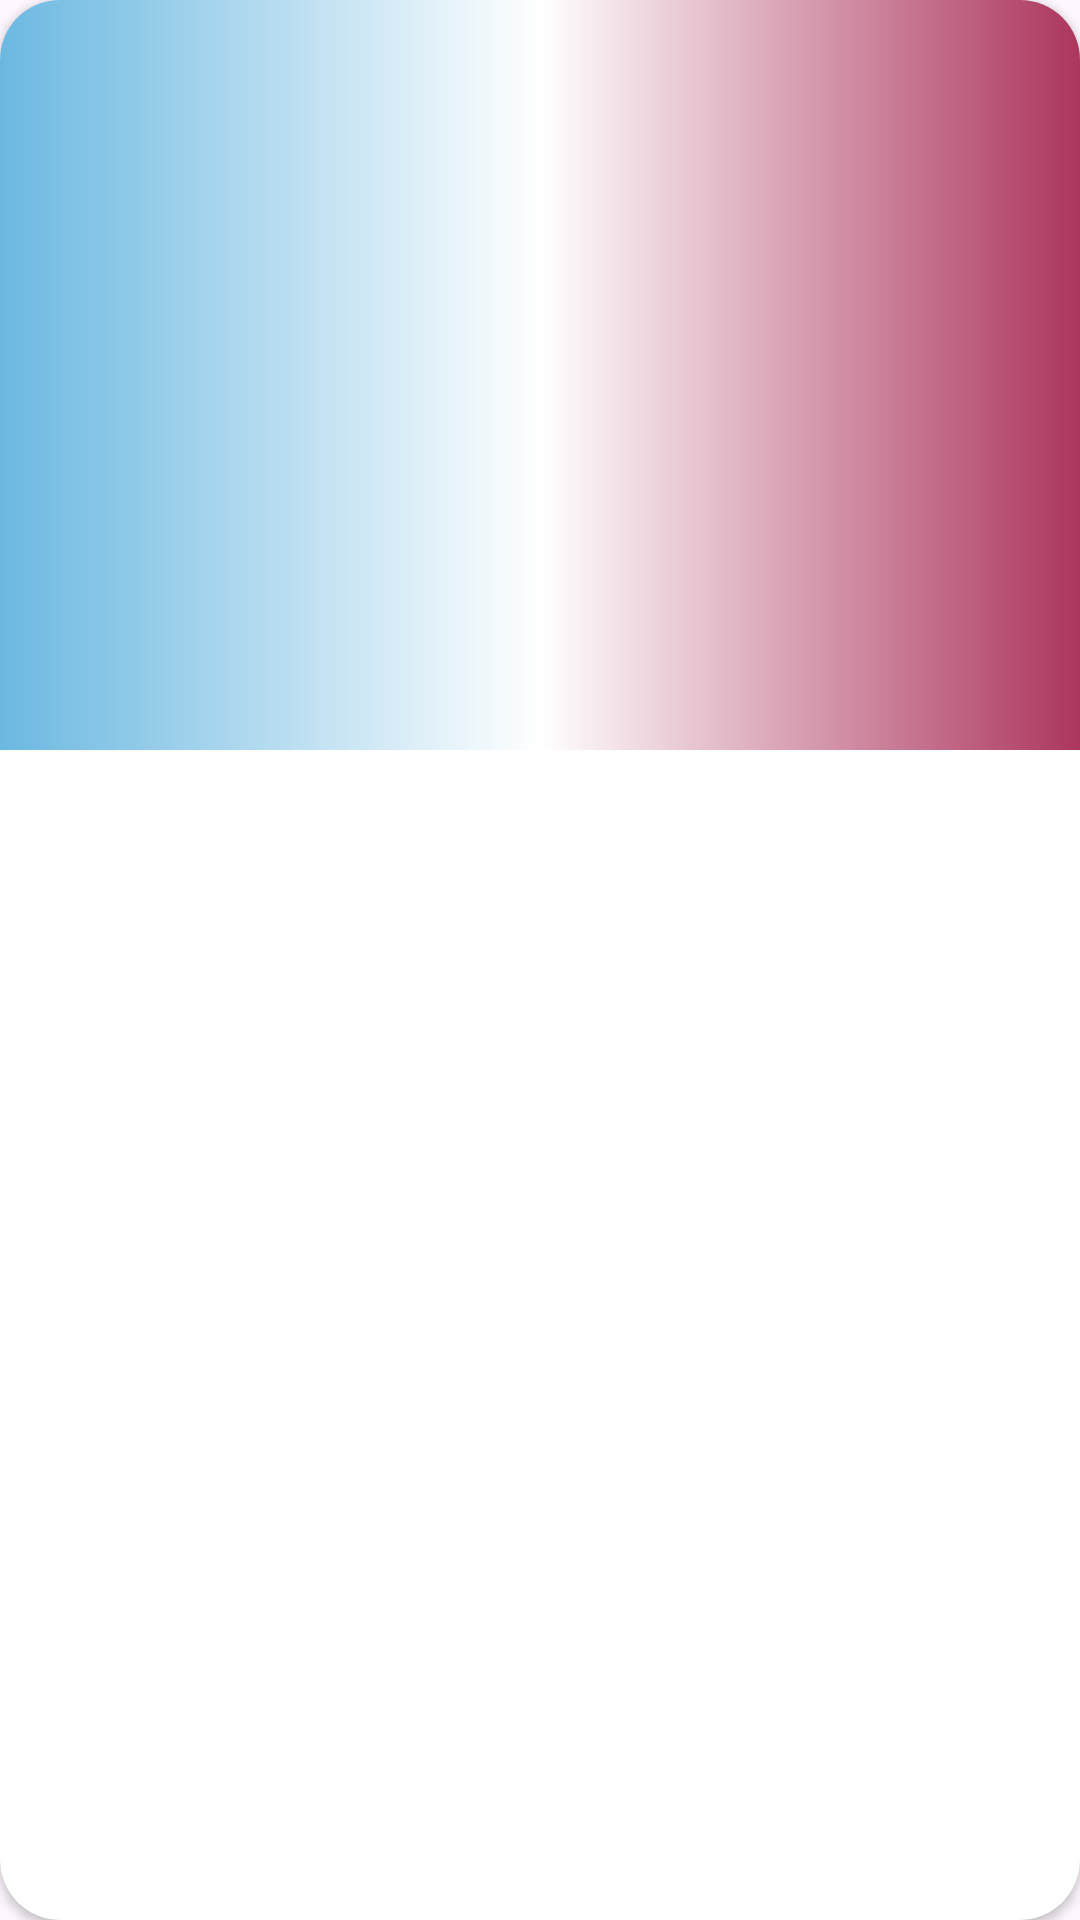

Layout XML and referenced resources for this Android screen:
<!-- AndroidManifest.xml: application theme Theme.Namntph36893_PH36893_THI_AND103 -->
<!-- res/layout/recycle.xml -->
<androidx.cardview.widget.CardView xmlns:android="http://schemas.android.com/apk/res/android"
    xmlns:app="http://schemas.android.com/apk/res-auto"
    android:layout_width="match_parent"
    android:layout_height="wrap_content"
    android:layout_margin="10dp"
    android:orientation="vertical"
    android:padding="10dp"
    app:cardCornerRadius="20dp">

    <LinearLayout
        android:layout_width="match_parent"
        android:layout_height="250dp"
        android:background="@drawable/custom"
        android:orientation="horizontal">

        <LinearLayout
            android:layout_width="wrap_content"
            android:layout_height="wrap_content"
            android:layout_gravity="center"
            android:layout_margin="10dp"
            android:orientation="vertical">

            <TextView
                android:id="@+id/txtHoten"
                android:layout_width="250dp"
                android:layout_height="match_parent"
                android:layout_margin="5dp"
                android:textSize="17dp"
                android:textStyle="bold" />

            <TextView
                android:id="@+id/txtQueQuan"
                android:layout_width="250dp"
                android:layout_height="match_parent"
                android:layout_margin="5dp"
                android:textSize="17dp"
                android:textStyle="bold" />

            <TextView
                android:id="@+id/txtDiem"
                android:layout_width="250dp"
                android:layout_height="match_parent"
                android:layout_margin="5dp"
                android:textSize="17dp"
                android:textStyle="bold" />

            <ImageView
                android:id="@+id/imgHinhAnh"
                android:layout_width="100dp"
                android:layout_height="100dp" />

        </LinearLayout>

        <LinearLayout
            android:layout_width="50dp"
            android:layout_height="50dp"
            android:layout_gravity="center"
            android:layout_marginLeft="30dp">

            <ImageView
                android:id="@+id/img_delete"
                android:layout_width="match_parent"
                android:layout_height="match_parent"
                android:src="@drawable/ic_delete" />
        </LinearLayout>


    </LinearLayout>
</androidx.cardview.widget.CardView>
<!-- resources referenced by this layout -->
<resources>
  <!-- drawable custom (drawable) -->
  <?xml version="1.0" encoding="utf-8"?>
  <shape xmlns:android="http://schemas.android.com/apk/res/android">/>
  
      <gradient
          android:centerColor="#FFFFFF"
          android:endColor="#AC365D"
          android:startColor="#6BB8E1" />
  </shape>
  <style name="Theme.Namntph36893_PH36893_THI_AND103" parent="Base.Theme.Namntph36893_PH36893_THI_AND103" />
  <style name="Base.Theme.Namntph36893_PH36893_THI_AND103" parent="Theme.Material3.DayNight.NoActionBar">
          
          
      </style>
</resources>
